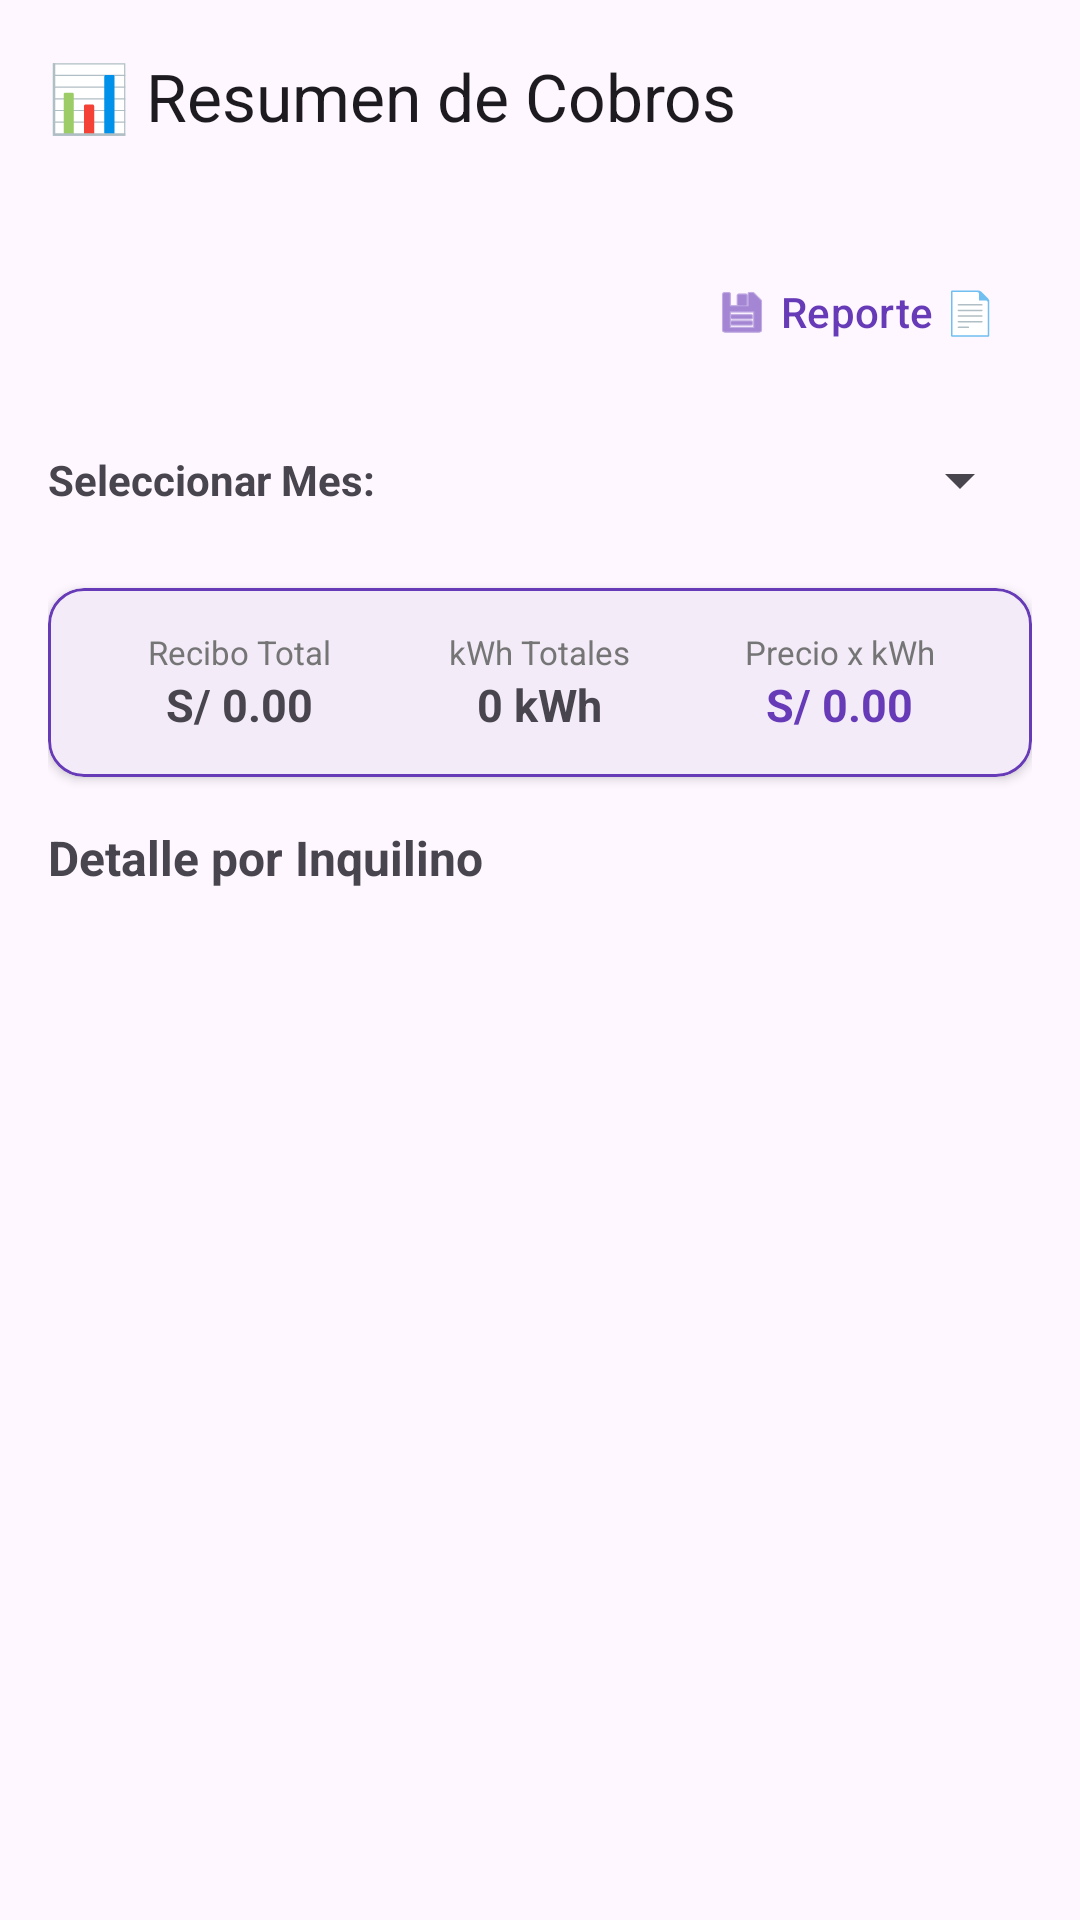

Here is an Android app screen rendered from its layout file. Give the layout XML and the strings, colors and styles it references.
<!-- AndroidManifest.xml: application theme Theme.KiloWatt -->
<!-- res/layout/activity_resumen_cobros.xml -->
<?xml version="1.0" encoding="utf-8"?>
<LinearLayout xmlns:android="http://schemas.android.com/apk/res/android"
    xmlns:app="http://schemas.android.com/apk/res-auto"
    android:layout_width="match_parent"
    android:layout_height="match_parent"
    android:orientation="vertical">

    <com.google.android.material.appbar.AppBarLayout
        android:layout_width="match_parent"
        android:layout_height="wrap_content"
        android:background="@android:color/transparent"
        app:elevation="0dp">

        <com.google.android.material.appbar.MaterialToolbar
            android:id="@+id/topAppBar"
            android:layout_width="match_parent"
            android:layout_height="?attr/actionBarSize"
            app:title="@string/title_resumen_cobros" />
    </com.google.android.material.appbar.AppBarLayout>

    <LinearLayout
        android:layout_width="match_parent"
        android:layout_height="match_parent"
        android:orientation="vertical"
        android:padding="16dp">

        
        <LinearLayout
            android:layout_width="match_parent"
            android:layout_height="wrap_content"
            android:gravity="end"
            android:layout_marginBottom="8dp">

            <com.google.android.material.button.MaterialButton
                android:id="@+id/btnExportarReportePdf"
                style="@style/Widget.Material3.Button.TextButton"
                android:layout_width="wrap_content"
                android:layout_height="wrap_content"
                android:text="@string/btn_reporte_pdf"
                android:textColor="@color/purple_primary"
                app:icon="@android:drawable/ic_menu_save"
                app:iconTint="@color/purple_primary" />
        </LinearLayout>

        
        <LinearLayout
            android:layout_width="match_parent"
            android:layout_height="wrap_content"
            android:layout_marginBottom="12dp"
            android:gravity="center_vertical"
            android:orientation="horizontal">

            <TextView
                android:layout_width="wrap_content"
                android:layout_height="wrap_content"
                android:text="@string/label_seleccionar_mes"
                android:textSize="14sp"
                android:textStyle="bold" />

            <Spinner
                android:id="@+id/spMesesResumen"
                android:layout_width="match_parent"
                android:layout_height="48dp" />
        </LinearLayout>

        
        <com.google.android.material.card.MaterialCardView
            android:layout_width="match_parent"
            android:layout_height="wrap_content"
            android:layout_marginBottom="16dp"
            app:cardCornerRadius="12dp"
            app:cardElevation="2dp"
            app:strokeColor="@color/purple_primary"
            app:strokeWidth="1dp">

            <LinearLayout
                android:layout_width="match_parent"
                android:layout_height="wrap_content"
                android:baselineAligned="false"
                android:orientation="horizontal"
                android:padding="14dp"
                android:weightSum="3">

                <LinearLayout
                    android:layout_width="0dp"
                    android:layout_height="wrap_content"
                    android:layout_weight="1"
                    android:gravity="center"
                    android:orientation="vertical">

                    <TextView
                        android:layout_width="wrap_content"
                        android:layout_height="wrap_content"
                        android:text="@string/label_recibo_total"
                        android:textColor="@color/gray_secondary"
                        android:textSize="11sp" />

                    <TextView
                        android:id="@+id/tvReciboTotalGlobal"
                        android:layout_width="wrap_content"
                        android:layout_height="wrap_content"
                        android:text="@string/default_soles"
                        android:textSize="15sp"
                        android:textStyle="bold" />
                </LinearLayout>

                <LinearLayout
                    android:layout_width="0dp"
                    android:layout_height="wrap_content"
                    android:layout_weight="1"
                    android:gravity="center"
                    android:orientation="vertical">

                    <TextView
                        android:layout_width="wrap_content"
                        android:layout_height="wrap_content"
                        android:text="@string/label_kwh_totales"
                        android:textColor="@color/gray_secondary"
                        android:textSize="11sp" />

                    <TextView
                        android:id="@+id/tvKwhTotalesGlobal"
                        android:layout_width="wrap_content"
                        android:layout_height="wrap_content"
                        android:text="@string/default_kwh"
                        android:textSize="15sp"
                        android:textStyle="bold" />
                </LinearLayout>

                <LinearLayout
                    android:layout_width="0dp"
                    android:layout_height="wrap_content"
                    android:layout_weight="1"
                    android:gravity="center"
                    android:orientation="vertical">

                    <TextView
                        android:layout_width="wrap_content"
                        android:layout_height="wrap_content"
                        android:text="@string/label_precio_kwh"
                        android:textColor="@color/gray_secondary"
                        android:textSize="11sp" />

                    <TextView
                        android:id="@+id/tvPrecioKwhGlobal"
                        android:layout_width="wrap_content"
                        android:layout_height="wrap_content"
                        android:text="@string/default_soles"
                        android:textColor="@color/purple_primary"
                        android:textSize="15sp"
                        android:textStyle="bold" />
                </LinearLayout>
            </LinearLayout>
        </com.google.android.material.card.MaterialCardView>

        
        <TextView
            android:layout_width="wrap_content"
            android:layout_height="wrap_content"
            android:layout_marginBottom="8dp"
            android:text="@string/title_detalle_inquilino"
            android:textSize="16sp"
            android:textStyle="bold" />

        
        <androidx.recyclerview.widget.RecyclerView
            android:id="@+id/rvResumenCobros"
            android:layout_width="match_parent"
            android:layout_height="0dp"
            android:layout_weight="1" />

    </LinearLayout>
</LinearLayout>
<!-- resources referenced by this layout -->
<resources>
  <color name="gray_secondary">#757575</color>
  <color name="purple_primary">#673AB7</color>
  <string name="btn_reporte_pdf">Reporte 📄</string>
  <string name="default_kwh">0 kWh</string>
  <string name="default_soles">S/ 0.00</string>
  <string name="label_kwh_totales">kWh Totales</string>
  <string name="label_precio_kwh">Precio x kWh</string>
  <string name="label_recibo_total">Recibo Total</string>
  <string name="label_seleccionar_mes">Seleccionar Mes: </string>
  <string name="title_detalle_inquilino">Detalle por Inquilino</string>
  <string name="title_resumen_cobros">📊 Resumen de Cobros</string>
  <style name="Theme.KiloWatt" parent="Base.Theme.KiloWatt" />
  <style name="Base.Theme.KiloWatt" parent="Theme.Material3.DayNight.NoActionBar">
          
          
      </style>
</resources>
